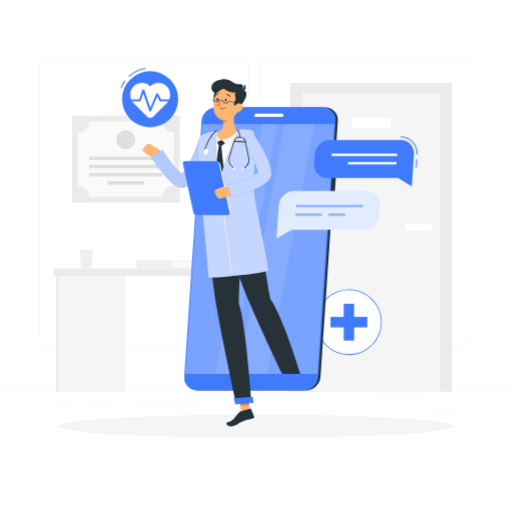
t = 0.00 s
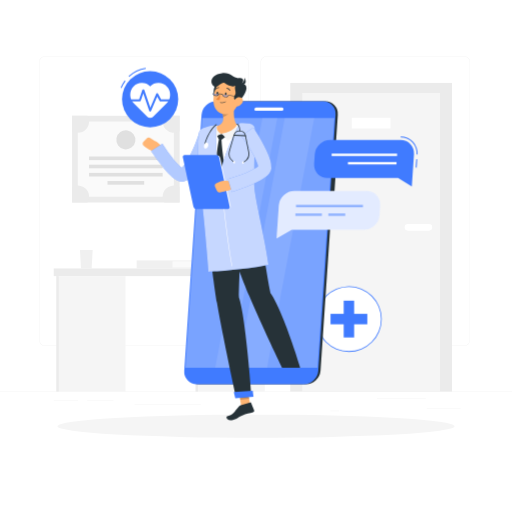
t = 0.45 s
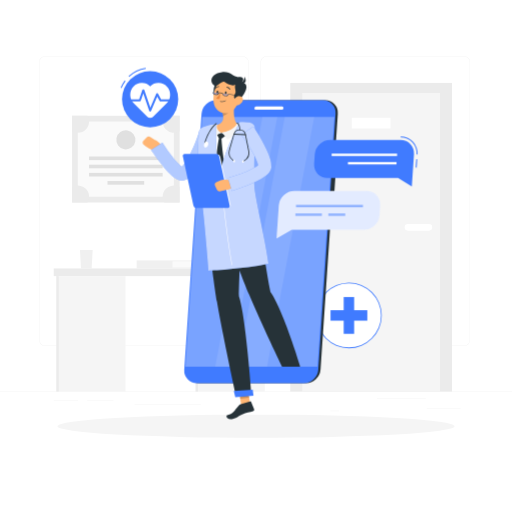
t = 0.98 s
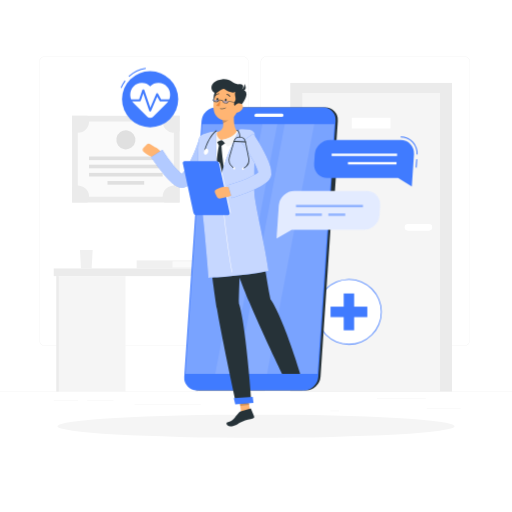
t = 1.50 s
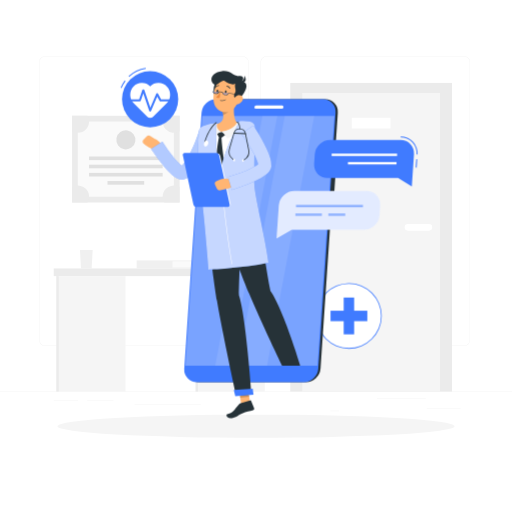
t = 2.10 s
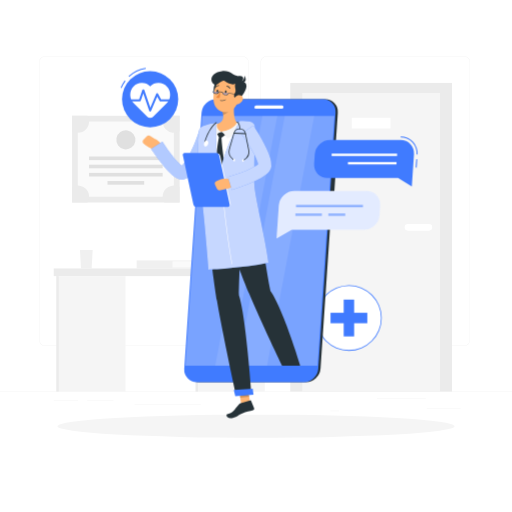
t = 2.40 s

The animated SVG that drew these frames (rendered in a browser with its animation timeline set to each time). Animation: 2 CSS @keyframes rules; one cycle of 3.00 s, repeats indefinitely.

<svg class="animated" id="freepik_stories-online-doctor" xmlns="http://www.w3.org/2000/svg" viewBox="0 0 500 500" version="1.1" xmlns:xlink="http://www.w3.org/1999/xlink" xmlns:svgjs="http://svgjs.com/svgjs"><style>svg#freepik_stories-online-doctor:not(.animated) .animable {opacity: 0;}svg#freepik_stories-online-doctor.animated #freepik--cross-icon--inject-62 {animation: 3s Infinite  linear floating;animation-delay: 0s;}svg#freepik_stories-online-doctor.animated #freepik--pulse-icon--inject-62 {animation: 1.5s Infinite  linear heartbeat;animation-delay: 0s;}svg#freepik_stories-online-doctor.animated #freepik--Character--inject-62 {animation: 1.5s Infinite  linear floating;animation-delay: 0s;}            @keyframes floating {                0% {                    opacity: 1;                    transform: translateY(0px);                }                50% {                    transform: translateY(-10px);                }                100% {                    opacity: 1;                    transform: translateY(0px);                }            }                    @keyframes heartbeat {                0% {                    transform: scale(1);                }                10% {                    transform: scale(1.1);                }                30% {                    transform: scale(1);                }                40% {                    transform: scale(1);                }                50% {                    transform: scale(1.1);                }                60% {                    transform: scale(1);                }                100% {                    transform: scale(1);                }            }        </style><g id="freepik--background-complete--inject-62" class="animable" style="transform-origin: 250px 228.23px;"><rect y="382.4" width="500" height="0.25" style="fill: rgb(235, 235, 235); transform-origin: 250px 382.525px;" id="elz2csvnzru8" class="animable"></rect><rect x="416.78" y="398.49" width="33.12" height="0.25" style="fill: rgb(235, 235, 235); transform-origin: 433.34px 398.615px;" id="elhd38yxc17bj" class="animable"></rect><rect x="322.53" y="401.21" width="8.69" height="0.25" style="fill: rgb(235, 235, 235); transform-origin: 326.875px 401.335px;" id="elohannectob" class="animable"></rect><rect x="368.11" y="389.21" width="47.67" height="0.25" style="fill: rgb(235, 235, 235); transform-origin: 391.945px 389.335px;" id="elf1yaxpwj9kr" class="animable"></rect><rect x="52.46" y="390.89" width="23.68" height="0.25" style="fill: rgb(235, 235, 235); transform-origin: 64.3px 391.015px;" id="elvg3911xabs" class="animable"></rect><rect x="85.04" y="390.89" width="25.85" height="0.25" style="fill: rgb(235, 235, 235); transform-origin: 97.965px 391.015px;" id="elh4tk6o6oaq5" class="animable"></rect><rect x="131.47" y="395.11" width="64.64" height="0.25" style="fill: rgb(235, 235, 235); transform-origin: 163.79px 395.235px;" id="elce3d2dokhpp" class="animable"></rect><path d="M237,337.8H43.91a5.71,5.71,0,0,1-5.7-5.71V60.66A5.71,5.71,0,0,1,43.91,55H237a5.71,5.71,0,0,1,5.71,5.71V332.09A5.71,5.71,0,0,1,237,337.8ZM43.91,55.2a5.46,5.46,0,0,0-5.45,5.46V332.09a5.46,5.46,0,0,0,5.45,5.46H237a5.47,5.47,0,0,0,5.46-5.46V60.66A5.47,5.47,0,0,0,237,55.2Z" style="fill: rgb(235, 235, 235); transform-origin: 140.46px 196.4px;" id="el0x8l7smraw0m" class="animable"></path><path d="M453.31,337.8H260.21a5.72,5.72,0,0,1-5.71-5.71V60.66A5.72,5.72,0,0,1,260.21,55h193.1A5.71,5.71,0,0,1,459,60.66V332.09A5.71,5.71,0,0,1,453.31,337.8ZM260.21,55.2a5.47,5.47,0,0,0-5.46,5.46V332.09a5.47,5.47,0,0,0,5.46,5.46h193.1a5.47,5.47,0,0,0,5.46-5.46V60.66a5.47,5.47,0,0,0-5.46-5.46Z" style="fill: rgb(235, 235, 235); transform-origin: 356.75px 196.4px;" id="eli4dmdgaqv0a" class="animable"></path><rect x="283.44" y="81" width="157.97" height="301.4" style="fill: rgb(235, 235, 235); transform-origin: 362.425px 231.7px;" id="elttd98jau68r" class="animable"></rect><rect x="295.19" y="90.83" width="134.47" height="291.57" style="fill: rgb(245, 245, 245); transform-origin: 362.425px 236.615px;" id="elzxpgkyv7v0r" class="animable"></rect><rect x="343.53" y="115.01" width="37.81" height="10.45" style="fill: rgb(255, 255, 255); transform-origin: 362.435px 120.235px;" id="elv2roj2ehsx" class="animable"></rect><path d="M398.37,218.82h20.51a3.2,3.2,0,0,1,3.2,3.2h0a3.2,3.2,0,0,1-3.2,3.2H398.37a3.2,3.2,0,0,1-3.2-3.2h0A3.2,3.2,0,0,1,398.37,218.82Z" style="fill: rgb(255, 255, 255); transform-origin: 408.625px 222.02px;" id="el1suv1h6iayz" class="animable"></path><rect x="70.38" y="113.07" width="105.06" height="84.67" style="fill: rgb(235, 235, 235); transform-origin: 122.91px 155.405px;" id="el2ledh53b4bl" class="animable"></rect><g id="elra8g4s1igca"><rect x="86.21" y="108.52" width="73.39" height="93.78" style="fill: rgb(250, 250, 250); transform-origin: 122.905px 155.41px; transform: rotate(90deg);" class="animable"></rect></g><g id="el8ceo3issxhu"><rect x="121.15" y="118.66" width="3.51" height="71.91" style="fill: rgb(224, 224, 224); transform-origin: 122.905px 154.615px; transform: rotate(90deg);" class="animable"></rect></g><g id="eldibfl0supdq"><rect x="121.15" y="126.65" width="3.51" height="71.91" style="fill: rgb(224, 224, 224); transform-origin: 122.905px 162.605px; transform: rotate(90deg);" class="animable"></rect></g><g id="elzvfm1xljywc"><rect x="121.15" y="134.63" width="3.51" height="71.91" style="fill: rgb(224, 224, 224); transform-origin: 122.905px 170.585px; transform: rotate(90deg);" class="animable"></rect></g><g id="elua3kookm9a9"><rect x="121.15" y="160.65" width="3.51" height="35.85" style="fill: rgb(224, 224, 224); transform-origin: 122.905px 178.575px; transform: rotate(90deg);" class="animable"></rect></g><path d="M87,118.71A10.93,10.93,0,0,1,76,129.64a10.82,10.82,0,0,1-5.64-1.57v-15h15A10.93,10.93,0,0,1,87,118.71Z" style="fill: rgb(235, 235, 235); transform-origin: 78.68px 121.355px;" id="eljunzdkot7m" class="animable"></path><path d="M175.44,113.07v15a10.93,10.93,0,0,1-15-15Z" style="fill: rgb(235, 235, 235); transform-origin: 167.158px 121.352px;" id="elp5jd15ls7ad" class="animable"></path><path d="M87,192.11a10.87,10.87,0,0,1-1.56,5.63h-15v-15A10.94,10.94,0,0,1,87,192.11Z" style="fill: rgb(235, 235, 235); transform-origin: 78.72px 189.463px;" id="elnsco9sgizqb" class="animable"></path><path d="M175.44,182.73v15h-15a10.78,10.78,0,0,1-1.57-5.63,10.95,10.95,0,0,1,16.58-9.38Z" style="fill: rgb(235, 235, 235); transform-origin: 167.16px 189.446px;" id="elqrzs0ye4gd8" class="animable"></path><g id="elcvrt63m339v"><circle cx="122.91" cy="136.58" r="9.31" style="fill: rgb(224, 224, 224); transform-origin: 122.91px 136.58px; transform: rotate(-80.78deg);" class="animable"></circle></g><rect x="52.46" y="262.15" width="207.88" height="7.48" style="fill: rgb(235, 235, 235); transform-origin: 156.4px 265.89px;" id="el06kcdi4o3kgt" class="animable"></rect><rect x="191" y="269.63" width="67.54" height="112.77" style="fill: rgb(245, 245, 245); transform-origin: 224.77px 326.015px;" id="elccxwslu736m" class="animable"></rect><rect x="55.03" y="269.63" width="67.54" height="112.77" style="fill: rgb(245, 245, 245); transform-origin: 88.8px 326.015px;" id="elns3g6geti6s" class="animable"></rect><rect x="55.03" y="269.63" width="2.31" height="112.77" style="fill: rgb(235, 235, 235); transform-origin: 56.185px 326.015px;" id="el0jlc8j9thefq" class="animable"></rect><rect x="191" y="269.63" width="2.31" height="112.77" style="fill: rgb(235, 235, 235); transform-origin: 192.155px 326.015px;" id="elvlnx8ahp70p" class="animable"></rect><polygon points="90.5 244.12 78.08 244.12 79.08 262.15 89.5 262.15 90.5 244.12" style="fill: rgb(240, 240, 240); transform-origin: 84.29px 253.135px;" id="el3p9nv34vxbc" class="animable"></polygon><rect x="133.44" y="254.33" width="64.89" height="7.82" style="fill: rgb(240, 240, 240); transform-origin: 165.885px 258.24px;" id="el3huwjpok35q" class="animable"></rect><rect x="168.42" y="255.25" width="29.92" height="5.99" style="fill: rgb(250, 250, 250); transform-origin: 183.38px 258.245px;" id="elxojie4bigd" class="animable"></rect></g><g id="freepik--Shadow--inject-62" class="animable" style="transform-origin: 250px 416.24px;"><ellipse id="freepik--path--inject-62" cx="250" cy="416.24" rx="193.89" ry="11.32" style="fill: rgb(245, 245, 245); transform-origin: 250px 416.24px;" class="animable"></ellipse></g><g id="freepik--cross-icon--inject-62" class="animable" style="transform-origin: 340.7px 314.54px;"><circle cx="340.71" cy="314.54" r="31.68" style="fill: rgb(255, 255, 255); transform-origin: 340.71px 314.54px;" id="elxg85vflgs8e" class="animable"></circle><path d="M340.71,346.61a32.07,32.07,0,1,1,32.06-32.07A32.1,32.1,0,0,1,340.71,346.61Zm0-63.35A31.29,31.29,0,1,0,372,314.54,31.31,31.31,0,0,0,340.71,283.26Z" style="fill: rgb(64, 123, 255); transform-origin: 340.7px 314.54px;" id="elj1yddt4exza" class="animable"></path><rect x="335.61" y="296.58" width="10.2" height="35.92" style="fill: rgb(64, 123, 255); transform-origin: 340.71px 314.54px;" id="el1wg84xhff2f" class="animable"></rect><g id="elnp4j9jz4ie"><rect x="335.61" y="296.58" width="10.2" height="35.92" style="fill: rgb(64, 123, 255); transform-origin: 340.71px 314.54px; transform: rotate(90deg);" class="animable"></rect></g></g><g id="freepik--pulse-icon--inject-62" class="animable" style="transform-origin: 145.915px 95.275px;"><path d="M126.11,75.07l-.68-.73a30.75,30.75,0,0,1,16.81-8.1l.14,1A29.74,29.74,0,0,0,126.11,75.07Z" style="fill: rgb(64, 123, 255); transform-origin: 133.905px 70.655px;" id="el504kegkqqwn" class="animable"></path><path d="M118.71,86l-.93-.36a30.77,30.77,0,0,1,4-7.14l.8.6A30.24,30.24,0,0,0,118.71,86Z" style="fill: rgb(64, 123, 255); transform-origin: 120.18px 82.25px;" id="el2k6qgzw0ybc" class="animable"></path><circle cx="146.61" cy="96.87" r="27.44" style="fill: rgb(64, 123, 255); transform-origin: 146.61px 96.87px;" id="el2fq928e6qu4" class="animable"></circle><path d="M163,84.51a11.46,11.46,0,0,0-16.36-.15,11.45,11.45,0,0,0-16.35.15,11.71,11.71,0,0,0,.41,16.32l13,13a4.2,4.2,0,0,0,5.94,0l13-13A11.71,11.71,0,0,0,163,84.51Z" style="fill: rgb(255, 255, 255); transform-origin: 146.657px 98.0304px;" id="elodhhdqrrrfq" class="animable"></path><path d="M146.61,108.86h0a1,1,0,0,1-.91-.67l-5.79-16.93-2.42,7.08a1,1,0,0,1-.95.67h-9.69a1,1,0,0,1,0-2h9l3.14-9.17a1,1,0,0,1,1.89,0l5.89,17.23,5.72-13.47a1,1,0,0,1,.86-.61,1,1,0,0,1,.93.51L157.3,97h9.11a1,1,0,0,1,0,2h-9.69a1,1,0,0,1-.88-.51l-2.37-4.24-5.94,14A1,1,0,0,1,146.61,108.86Z" style="fill: rgb(64, 123, 255); transform-origin: 146.63px 98.0135px;" id="eludihwc7on7m" class="animable"></path></g><g id="freepik--Character--inject-62" class="animable" style="transform-origin: 234.719px 246.802px;"><path d="M298.86,381.2H194.49A12.26,12.26,0,0,1,182.13,368L199,118a14.44,14.44,0,0,1,14.15-13.25H317.54A12.26,12.26,0,0,1,329.9,118L313,368A14.43,14.43,0,0,1,298.86,381.2Z" style="fill: rgb(38, 50, 56); transform-origin: 256.017px 242.975px;" id="elvzpfedb7aug" class="animable"></path><path d="M322,206.56h-2.63a3.42,3.42,0,0,1-3.45-3.7l3.23-47.79a4,4,0,0,1,3.95-3.7h2.63a3.42,3.42,0,0,1,3.45,3.7l-3.23,47.79A4,4,0,0,1,322,206.56Z" style="fill: rgb(38, 50, 56); transform-origin: 322.55px 178.965px;" id="elhcxbx6tgitc" class="animable"></path><path d="M197.48,174.68h-2.62a2.8,2.8,0,0,1-2.83-3l1.17-17.26a3.3,3.3,0,0,1,3.23-3h2.63a2.81,2.81,0,0,1,2.82,3l-1.17,17.26A3.29,3.29,0,0,1,197.48,174.68Z" style="fill: rgb(64, 123, 255); transform-origin: 196.955px 163.05px;" id="ellm2w5600pdk" class="animable"></path><path d="M195.4,205.5h-2.63a2.8,2.8,0,0,1-2.82-3l1.17-17.26a3.3,3.3,0,0,1,3.23-3H197a2.81,2.81,0,0,1,2.82,3l-1.17,17.26A3.29,3.29,0,0,1,195.4,205.5Z" style="fill: rgb(64, 123, 255); transform-origin: 194.885px 193.87px;" id="el9539rp5fhsb" class="animable"></path><path d="M296.65,381.2H192.28A12.26,12.26,0,0,1,179.92,368L196.8,118A14.44,14.44,0,0,1,211,104.79H315.33A12.26,12.26,0,0,1,327.69,118L310.8,368A14.43,14.43,0,0,1,296.65,381.2Z" style="fill: rgb(64, 123, 255); transform-origin: 253.805px 242.995px;" id="elnsx7h61gm7m" class="animable"></path><g id="elcz8epj6qxyi"><polygon points="181.02 365.2 197.5 121.24 326.56 121.24 310.08 365.2 181.02 365.2" style="fill: rgb(255, 255, 255); opacity: 0.3; transform-origin: 253.79px 243.22px;" class="animable"></polygon></g><g id="elv1apm94mjsi"><polygon points="231.97 365.2 278.03 121.24 306.94 121.24 260.88 365.2 231.97 365.2" style="fill: rgb(255, 255, 255); opacity: 0.1; transform-origin: 269.455px 243.22px;" class="animable"></polygon></g><g id="eloudskzljs5l"><polygon points="210.13 365.2 256.19 121.24 270.84 121.24 224.78 365.2 210.13 365.2" style="fill: rgb(255, 255, 255); opacity: 0.1; transform-origin: 240.485px 243.22px;" class="animable"></polygon></g><path d="M250.14,110.92h25.17a1.5,1.5,0,0,1,1.52,1.63h0a1.78,1.78,0,0,1-1.74,1.64H249.92a1.51,1.51,0,0,1-1.52-1.64h0A1.77,1.77,0,0,1,250.14,110.92Z" style="fill: rgb(255, 255, 255); transform-origin: 262.615px 112.555px;" id="elgiatq52vhjb" class="animable"></path><polygon points="244.9 405.25 236.08 406.09 232.9 385.74 241.72 384.89 244.9 405.25" style="fill: rgb(255, 181, 115); transform-origin: 238.9px 395.49px;" id="elpiaslchug6" class="animable"></polygon><path d="M235.07,401.78l9.24-2.87a.65.65,0,0,1,.82.38l3,7.33a1.52,1.52,0,0,1-1,2c-3.34,1-6.52,1.23-10.55,3-4.71,2-6.68,4.68-11.75,4.68-3.63,0-4.45-3.33-2.91-3.79,7-2.12,6.08-3.86,11.16-9.33A4.68,4.68,0,0,1,235.07,401.78Z" style="fill: rgb(38, 50, 56); transform-origin: 234.705px 407.587px;" id="elp4p4b8e9sv" class="animable"></path><g id="elhzpwa7kqy9u"><polygon points="232.9 385.74 234.54 396.24 243.37 395.39 241.73 384.89 232.9 385.74" style="opacity: 0.2; transform-origin: 238.135px 390.565px;" class="animable"></polygon></g><path d="M239.28,128.6c-11.57-1.36-23.08-.45-34.63,1.79a9.23,9.23,0,0,0-7.41,8c-1.25,11.06-2.68,35.85,2.9,72.83l47.28-4c.09-6.71-4.68-37.28-.74-69A8.47,8.47,0,0,0,239.28,128.6Z" style="fill: rgb(255, 255, 255); transform-origin: 221.76px 169.59px;" id="elwsixfpsgrqq" class="animable"></path><path d="M211.75,138.08l1.69,3.38a1,1,0,0,0,.89.58l1.83.1a1.42,1.42,0,0,0,.91-.28l3.15-2.35-3.89-2.83Z" style="fill: rgb(38, 50, 56); transform-origin: 215.985px 139.411px;" id="eln6qk762ijm" class="animable"></path><path d="M216.22,141.17a3.08,3.08,0,0,0-2.13-.17c-1.49,5.25-3.12,20.32-3.29,27,4.52,13.17,6,14.5,6,14.5l2.29-15.85S216.52,150.44,216.22,141.17Z" style="fill: rgb(38, 50, 56); transform-origin: 214.945px 161.692px;" id="el3noryliq5az" class="animable"></path><path d="M229.27,105.8c-1.08,6.52-2,18.43,2.68,22.64-3.43,3.6-7.92,7.77-15.62,8.24s-6.51-4.86-4.56-7.71c7.19-1.92,6.84-7.28,5.43-12.29Z" style="fill: rgb(255, 181, 115); transform-origin: 221.132px 121.255px;" id="el43w8plqey5l" class="animable"></path><path d="M233.91,127.87a9.6,9.6,0,0,0-1.69-.55.67.67,0,0,0-.75.31c-.74,1.26-3,6.89-15.14,9.05,2,1.18,4.65,4.84,5.79,6.6,3.64-1.89,13.11-7.54,12.21-14.85A.74.74,0,0,0,233.91,127.87Z" style="fill: rgb(245, 245, 245); transform-origin: 225.36px 135.289px;" id="elic1d3lyyny" class="animable"></path><path d="M211.84,129.27a.7.7,0,0,0-.82-.84,9.39,9.39,0,0,0-1.24.33,1,1,0,0,0-.26.15c-.93.86-6,8.18-1.25,14.1,1-1.61,4.45-5.26,8.06-6.33C212.91,135.14,211.23,132.27,211.84,129.27Z" style="fill: rgb(245, 245, 245); transform-origin: 211.299px 135.713px;" id="elvb7mxgoyb9q" class="animable"></path><g id="elzrp6slapi1a"><path d="M224.35,110.24l-7.14,6.44a20.62,20.62,0,0,1,.72,3.56c2.76-.47,6.47-3.6,6.67-6.5A9.48,9.48,0,0,0,224.35,110.24Z" style="opacity: 0.2; transform-origin: 220.936px 115.24px;" class="animable"></path></g><path d="M214.81,86.09c-6.16,2.41-6.56,7.47-6,13s6.58,1.87,7.92-1.59S223.34,82.75,214.81,86.09Z" style="fill: rgb(38, 50, 56); transform-origin: 214.098px 93.7045px;" id="el82it320xs0d" class="animable"></path><path d="M234.46,97.12c-1.71,8.71-2.28,13.88-7.26,17.89-7.51,6-17.68.82-18.58-8.16-.81-8.09,2.12-21,11.09-23.52A11.72,11.72,0,0,1,234.46,97.12Z" style="fill: rgb(255, 181, 115); transform-origin: 221.616px 100.222px;" id="el3f343d9ywhs" class="animable"></path><path d="M234.1,104.33c-7.33.39-5.78-3.77-4.45-6.16s-1.38-6.34.39-8.39c-3.16,1.26-6.49.22-10.72-2.72-3.28-2.29-7.39,6.86-11.39,2.27-3.78-4.33-.27-10.86,8.81-11.91s10.73,5.37,16.69,4.8,3.89,4.34,2.72,5.34C241.15,87.89,243.88,92.67,234.1,104.33Z" style="fill: rgb(38, 50, 56); transform-origin: 223.549px 90.8296px;" id="el17bm5phvatn" class="animable"></path><path d="M235,88.17a7.34,7.34,0,0,0,3.81-6.39C240.79,85.25,240.58,89.19,235,88.17Z" style="fill: rgb(38, 50, 56); transform-origin: 237.474px 85.0569px;" id="el07st0js75tiv" class="animable"></path><path d="M216,106.42a6,6,0,0,0,4.58-1.08.2.2,0,0,0,0-.29.21.21,0,0,0-.29,0,5.77,5.77,0,0,1-5.09.79.23.23,0,0,0-.27.14.21.21,0,0,0,.14.26A5.29,5.29,0,0,0,216,106.42Z" style="fill: rgb(38, 50, 56); transform-origin: 217.782px 105.75px;" id="elh5dgpywrc47" class="animable"></path><path d="M236.23,107a8.52,8.52,0,0,1-5.59,3.22c-2.91.38-3.88-2.33-2.66-4.86,1.11-2.28,4-5.22,6.68-4.43S237.91,104.8,236.23,107Z" style="fill: rgb(255, 181, 115); transform-origin: 232.321px 105.527px;" id="el1ehzi6zxxly" class="animable"></path><path d="M233.34,296.37c.35-26.11,3.69-88.3,3.69-88.3l-36.86,3.11s7.33,64.09,11.75,90.73c4.6,27.69,18.71,92.56,18.71,92.56l15-1.28S240.15,316.56,233.34,296.37Z" style="fill: rgb(38, 50, 56); transform-origin: 222.9px 301.27px;" id="elalns4p6lsog" class="animable"></path><polygon points="229.73 394.88 247.52 393.37 246.82 387.63 228.28 388.87 229.73 394.88" style="fill: rgb(64, 123, 255); transform-origin: 237.9px 391.255px;" id="elqo2oyukr4x" class="animable"></polygon><path d="M221.32,97.64c-.09.71-.55,1.25-1,1.2s-.76-.67-.66-1.39.55-1.25,1-1.2S221.42,96.93,221.32,97.64Z" style="fill: rgb(38, 50, 56); transform-origin: 220.49px 97.545px;" id="el9oas23i8fgf" class="animable"></path><path d="M213.16,97c-.09.72-.55,1.25-1,1.2s-.76-.67-.66-1.38.55-1.25,1-1.2S213.26,96.25,213.16,97Z" style="fill: rgb(38, 50, 56); transform-origin: 212.33px 96.91px;" id="elkztuau8d1lg" class="animable"></path><path d="M215.46,97.84a24.82,24.82,0,0,1-4.3,5c1.06,1.11,3.25.81,3.25.81Z" style="fill: rgb(237, 137, 62); transform-origin: 213.31px 100.763px;" id="el2mgetkf1asy" class="animable"></path><g id="el5u909jcspf"><path d="M208,97.18c-.15,1.14,1,2.09,2.59,2.29s3.06-.67,3.2-1.81" style="fill: rgb(64, 123, 255); opacity: 0.4; transform-origin: 210.888px 98.3394px;" class="animable"></path></g><g id="elhxh0cxg40bq"><path d="M217.45,98.24c-.22,1.13.89,2.15,2.45,2.45s3.09-.5,3.3-1.62" style="fill: rgb(64, 123, 255); opacity: 0.4; transform-origin: 220.311px 99.4967px;" class="animable"></path></g><path d="M220.52,101a4.89,4.89,0,0,1-.54,0,3.8,3.8,0,0,1-2.07-.93,2.08,2.08,0,0,1-.72-1.77,5,5,0,0,0-1.6-.4,3.49,3.49,0,0,0-1.69,0c-.14,1.22-1.66,2.06-3.36,1.85a3.72,3.72,0,0,1-2.07-.92,2.1,2.1,0,0,1-.72-1.77l.48.06a1.61,1.61,0,0,0,.57,1.36,3.24,3.24,0,0,0,1.8.79c1.44.19,2.72-.48,2.85-1.48.07-.56,1.23-.52,2.19-.4s2.1.39,2,.94a1.6,1.6,0,0,0,.57,1.36,3.44,3.44,0,0,0,3.75.48,1.6,1.6,0,0,0,.9-1.17l0-.24,12.34,1.59-.06.48-11.88-1.53a2.15,2.15,0,0,1-1.1,1.29A3.53,3.53,0,0,1,220.52,101Z" style="fill: rgb(38, 50, 56); transform-origin: 221.471px 99.0337px;" id="el3ahg8rprakh" class="animable"></path><path d="M224.46,94.5a.36.36,0,0,0,.2-.06.43.43,0,0,0,.16-.58,4,4,0,0,0-3.14-2.1.43.43,0,0,0-.45.4.42.42,0,0,0,.39.44h0a3.21,3.21,0,0,1,2.47,1.7A.41.41,0,0,0,224.46,94.5Z" style="fill: rgb(38, 50, 56); transform-origin: 223.052px 93.1299px;" id="elar3i25aes1h" class="animable"></path><path d="M210.52,93.37a.43.43,0,0,0,.37-.15,3.41,3.41,0,0,1,2.76-1.34.42.42,0,0,0,.46-.38.41.41,0,0,0-.36-.46,4.3,4.3,0,0,0-3.5,1.65.42.42,0,0,0,.05.59A.51.51,0,0,0,210.52,93.37Z" style="fill: rgb(38, 50, 56); transform-origin: 212.133px 92.2053px;" id="elwdip7xzmfrr" class="animable"></path><path d="M264.05,292.16c-7.65-39.32-9.37-70.07-16.63-85l-35.71,4s21.27,58.59,31.66,83.6c10.79,26,32.09,70.42,32.09,70.42H293.3S276.65,310.07,264.05,292.16Z" style="fill: rgb(38, 50, 56); transform-origin: 252.505px 286.17px;" id="elwnb6mxdq0l9" class="animable"></path><path d="M150.86,143.31,147,140.87a3.22,3.22,0,0,0-4.06.47l-2.62,2.76a3,3,0,0,0,.26,4.37l1.87,1.6a15.25,15.25,0,0,0,5.57,3l5.65,1.67,3.71-4C158.51,146.57,150.86,143.31,150.86,143.31Z" style="fill: rgb(255, 181, 115); transform-origin: 148.496px 147.548px;" id="el97cbslvtpf" class="animable"></path><path d="M208,141.44c-1.4,3.42-2.77,6.6-4.26,9.85s-3,6.46-4.67,9.65-3.45,6.36-5.47,9.54c-1,1.58-2.11,3.16-3.37,4.75a30.34,30.34,0,0,1-4.6,4.77,16.51,16.51,0,0,1-3.69,2.28c-.42.16-.81.32-1.27.46l-.7.19a8.35,8.35,0,0,1-1.07.19,10,10,0,0,1-3.64-.26,14.82,14.82,0,0,1-4.18-1.91,24,24,0,0,1-2.75-2,65.72,65.72,0,0,1-7.95-8.27c-2.33-2.8-4.53-5.61-6.64-8.48s-4.14-5.69-6.22-8.7l11.06-7.14a149.17,149.17,0,0,0,11.56,16.15,54.44,54.44,0,0,0,6.37,6.59,12.56,12.56,0,0,0,1.41,1c.37.25.74.35.48.26a2.56,2.56,0,0,0-1.08-.06,2.38,2.38,0,0,0-.43.08h-.08c-.05,0-.05,0-.06,0a6.05,6.05,0,0,0,.65-.49,18.45,18.45,0,0,0,2.47-2.74c.85-1.14,1.7-2.42,2.51-3.75a91.72,91.72,0,0,0,4.52-8.54c1.4-3,2.75-6,4-9.12s2.44-6.29,3.45-9.32Z" style="fill: rgb(64, 123, 255); transform-origin: 177.76px 159.801px;" id="eluof08wzor9f" class="animable"></path><g id="elnpljyx31zc"><g style="opacity: 0.6; transform-origin: 177.76px 159.801px;" class="animable"><path d="M208,141.44c-1.4,3.42-2.77,6.6-4.26,9.85s-3,6.46-4.67,9.65-3.45,6.36-5.47,9.54c-1,1.58-2.11,3.16-3.37,4.75a30.34,30.34,0,0,1-4.6,4.77,16.51,16.51,0,0,1-3.69,2.28c-.42.16-.81.32-1.27.46l-.7.19a8.35,8.35,0,0,1-1.07.19,10,10,0,0,1-3.64-.26,14.82,14.82,0,0,1-4.18-1.91,24,24,0,0,1-2.75-2,65.72,65.72,0,0,1-7.95-8.27c-2.33-2.8-4.53-5.61-6.64-8.48s-4.14-5.69-6.22-8.7l11.06-7.14a149.17,149.17,0,0,0,11.56,16.15,54.44,54.44,0,0,0,6.37,6.59,12.56,12.56,0,0,0,1.41,1c.37.25.74.35.48.26a2.56,2.56,0,0,0-1.08-.06,2.38,2.38,0,0,0-.43.08h-.08c-.05,0-.05,0-.06,0a6.05,6.05,0,0,0,.65-.49,18.45,18.45,0,0,0,2.47-2.74c.85-1.14,1.7-2.42,2.51-3.75a91.72,91.72,0,0,0,4.52-8.54c1.4-3,2.75-6,4-9.12s2.44-6.29,3.45-9.32Z" style="fill: rgb(255, 255, 255); transform-origin: 177.76px 159.801px;" id="elfnlwgrkpcxk" class="animable"></path></g></g><path d="M234.18,126.09c-3.75,7-17.1,33.67-18.72,50.13-5.91-15-4.62-48.18-4.62-48.18a44.43,44.43,0,0,0-12.27,3A7.41,7.41,0,0,0,194,137.3a262.07,262.07,0,0,0,1.62,51.47c4.15,32.3,8,82.53,8,82.53s33.05-1.38,58.55-6.76c-3.11-24.69-13.75-66.07-13.85-77.15-.12-14.26.21-42.14.66-53.78a6.89,6.89,0,0,0-5.52-7.07A34.57,34.57,0,0,0,234.18,126.09Z" style="fill: rgb(64, 123, 255); transform-origin: 227.791px 198.631px;" id="elo2k9yqv6jf" class="animable"></path><g id="elyps8hgb4cns"><path d="M234.18,126.09c-3.75,7-17.1,33.67-18.72,50.13-5.91-15-4.62-48.18-4.62-48.18a44.43,44.43,0,0,0-12.27,3A7.41,7.41,0,0,0,194,137.3a262.07,262.07,0,0,0,1.62,51.47c4.15,32.3,8,82.53,8,82.53s33.05-1.38,58.55-6.76c-3.11-24.69-13.75-66.07-13.85-77.15-.12-14.26.21-42.15.66-53.79a6.78,6.78,0,0,0-5.21-7A34.31,34.31,0,0,0,234.18,126.09Z" style="fill: rgb(255, 255, 255); opacity: 0.7; transform-origin: 227.791px 198.63px;" class="animable"></path></g><path d="M226.39,265.94c-5.74-31.67-10.29-78.14-10.66-83.73l.51,0c.37,5.59,4.93,52,10.66,83.67Z" style="fill: rgb(255, 255, 255); transform-origin: 221.315px 224.075px;" id="el46t43ancuwr" class="animable"></path><path d="M223.53,209.6H193.05a2.85,2.85,0,0,1-2.64-2.17l-10.19-47.37a1.7,1.7,0,0,1,1.7-2.17h30.47a2.85,2.85,0,0,1,2.65,2.17l10.19,47.37A1.7,1.7,0,0,1,223.53,209.6Z" style="fill: rgb(255, 255, 255); transform-origin: 202.725px 183.745px;" id="el4zwqxot0eg" class="animable"></path><path d="M222.58,210h-31a2.91,2.91,0,0,1-2.69-2.21l-10.37-48.17a1.74,1.74,0,0,1,1.74-2.21h31a2.91,2.91,0,0,1,2.69,2.21l10.36,48.17A1.73,1.73,0,0,1,222.58,210Z" style="fill: rgb(64, 123, 255); transform-origin: 201.417px 183.705px;" id="elbtp44y2bve6" class="animable"></path><path d="M226.13,182.82l-7.71-.29a6.61,6.61,0,0,0-2.71.48l-4,1.6a3,3,0,0,0-1.64,4l1.6,3.46a3.24,3.24,0,0,0,3.7,1.74l4.41-1.1s8.28-.66,8.58-5Z" style="fill: rgb(255, 181, 115); transform-origin: 219.087px 188.216px;" id="elzur5n0z1kon" class="animable"></path><path d="M247.42,130.38c1.91,3,3.66,5.74,5.38,8.68s3.41,5.85,5,8.89,3.1,6.18,4.47,9.54a48.59,48.59,0,0,1,1.82,5.39,22.59,22.59,0,0,1,.88,6.87v.39a1.92,1.92,0,0,1,0,.2c0,.36-.1.72-.17,1.08s-.16.64-.26,1-.21.55-.32.83a11.17,11.17,0,0,1-1.46,2.42,17.45,17.45,0,0,1-2.77,2.76,36.41,36.41,0,0,1-5,3.31,95.27,95.27,0,0,1-9.52,4.54c-3.15,1.34-6.29,2.56-9.45,3.71s-6.27,2.26-9.56,3.36l-3.81-12.6c3-.82,6.06-1.83,9.05-2.85s6-2.16,8.84-3.35a77.92,77.92,0,0,0,8.14-3.93,23.49,23.49,0,0,0,3.17-2.11,3.81,3.81,0,0,0,.7-.69,1.07,1.07,0,0,0-.2.33c0,.09-.05.15-.1.26a2.37,2.37,0,0,0-.09.36,2.43,2.43,0,0,0-.08.47c0,.06,0,.07,0,.05v-.07a11.76,11.76,0,0,0-.55-2.79,36.08,36.08,0,0,0-1.42-3.85,78.1,78.1,0,0,0-4.14-8.07c-1.56-2.68-3.22-5.36-5-8s-3.6-5.27-5.43-7.67Z" style="fill: rgb(64, 123, 255); transform-origin: 243.814px 161.865px;" id="elp8u3w3o4h8" class="animable"></path><g id="elivj5g77v4x9"><g style="opacity: 0.7; transform-origin: 243.814px 161.865px;" class="animable"><path d="M247.42,130.38c1.91,3,3.66,5.74,5.38,8.68s3.41,5.85,5,8.89,3.1,6.18,4.47,9.54a48.59,48.59,0,0,1,1.82,5.39,22.59,22.59,0,0,1,.88,6.87v.39a1.92,1.92,0,0,1,0,.2c0,.36-.1.72-.17,1.08s-.16.64-.26,1-.21.55-.32.83a11.17,11.17,0,0,1-1.46,2.42,17.45,17.45,0,0,1-2.77,2.76,36.41,36.41,0,0,1-5,3.31,95.27,95.27,0,0,1-9.52,4.54c-3.15,1.34-6.29,2.56-9.45,3.71s-6.27,2.26-9.56,3.36l-3.81-12.6c3-.82,6.06-1.83,9.05-2.85s6-2.16,8.84-3.35a77.92,77.92,0,0,0,8.14-3.93,23.49,23.49,0,0,0,3.17-2.11,3.81,3.81,0,0,0,.7-.69,1.07,1.07,0,0,0-.2.33c0,.09-.05.15-.1.26a2.37,2.37,0,0,0-.09.36,2.43,2.43,0,0,0-.08.47c0,.06,0,.07,0,.05v-.07a11.76,11.76,0,0,0-.55-2.79,36.08,36.08,0,0,0-1.42-3.85,78.1,78.1,0,0,0-4.14-8.07c-1.56-2.68-3.22-5.36-5-8s-3.6-5.27-5.43-7.67Z" style="fill: rgb(255, 255, 255); transform-origin: 243.814px 161.865px;" id="eli91ccmzyuz" class="animable"></path></g></g><path d="M237.3,165.08a.39.39,0,0,1-.33-.19.39.39,0,0,1,.12-.55l1.56-1a8.5,8.5,0,0,0,3.8-8.86l-3.14-15.9a5.38,5.38,0,0,0-10.46-.44l-4.45,15.59a8.47,8.47,0,0,0,3,9.14l1.48,1.12a.4.4,0,0,1,.07.56.39.39,0,0,1-.55.07L227,163.51a9.28,9.28,0,0,1-3.33-10l4.46-15.59a6.18,6.18,0,0,1,12,.5l3.14,15.91a9.28,9.28,0,0,1-4.15,9.68l-1.57,1A.33.33,0,0,1,237.3,165.08Z" style="fill: rgb(38, 50, 56); transform-origin: 233.377px 149.265px;" id="eljq5s65qrp7c" class="animable"></path><path d="M239.7,138.91h0l-11.23-.47a.4.4,0,0,1-.38-.42.42.42,0,0,1,.42-.38l11.22.47a.4.4,0,0,1,.38.42A.39.39,0,0,1,239.7,138.91Z" style="fill: rgb(38, 50, 56); transform-origin: 234.1px 138.275px;" id="elgxp3wjtaf5s" class="animable"></path><path d="M234.24,134.25a.41.41,0,0,1-.4-.39c0-2-.62-5.47-2.49-6.23a.4.4,0,1,1,.3-.74c2.77,1.14,3,6.36,3,7a.41.41,0,0,1-.39.41Z" style="fill: rgb(38, 50, 56); transform-origin: 232.864px 130.575px;" id="elrwkw74umj1" class="animable"></path><path d="M199.89,147.84h-.08a.4.4,0,0,1-.31-.47c1.32-6.57,6.78-16.94,11.59-20a.39.39,0,0,1,.54.13.38.38,0,0,1-.12.54c-4.65,2.94-9.95,13-11.23,19.47A.4.4,0,0,1,199.89,147.84Z" style="fill: rgb(38, 50, 56); transform-origin: 205.594px 137.576px;" id="el4wxtdt82khx" class="animable"></path><path d="M203.17,148.87c-.62,1.59-2,2.55-3,2.14s-1.39-2-.77-3.63,2-2.55,3-2.13S203.8,147.28,203.17,148.87Z" style="fill: rgb(255, 255, 255); transform-origin: 201.287px 148.127px;" id="el8tcffy65enb" class="animable"></path><path d="M229.57,164.36c0,.74-.46,1.33-.95,1.31s-.87-.64-.84-1.39.46-1.34.95-1.31S229.6,163.61,229.57,164.36Z" style="fill: rgb(255, 255, 255); transform-origin: 228.675px 164.32px;" id="elglt447ogy1p" class="animable"></path><path d="M238.19,164.72c0,.74-.45,1.33-.95,1.31s-.86-.64-.83-1.39.45-1.33,1-1.31S238.22,164,238.19,164.72Z" style="fill: rgb(255, 255, 255); transform-origin: 237.3px 164.68px;" id="elpncxarsppxi" class="animable"></path></g><g id="freepik--Chat--inject-62" class="animable" style="transform-origin: 338.955px 183.005px;"><path d="M407.77,150.85l-1-.06a15.41,15.41,0,0,0-15.49-16.61v-1a16.4,16.4,0,0,1,16.49,17.67Z" style="fill: rgb(64, 123, 255); transform-origin: 399.55px 142.015px;" id="elmgiaw7ajcb" class="animable"></path><g id="elv6p62l5tcbb"><rect x="402.54" y="159.04" width="8.28" height="1" style="fill: rgb(64, 123, 255); transform-origin: 406.68px 159.54px; transform: rotate(-85.9958deg);" class="animable"></rect></g><path d="M391.28,136.68h-69a15.18,15.18,0,0,0-14.88,13.94l-.63,9.29a12.91,12.91,0,0,0,13,13.94h69l13.38,8.25,2.12-31.48A12.9,12.9,0,0,0,391.28,136.68Z" style="fill: rgb(64, 123, 255); transform-origin: 355.52px 159.39px;" id="el3pxx97v4qrs" class="animable"></path><rect x="323.87" y="149.99" width="63.91" height="2.32" style="fill: rgb(255, 255, 255); transform-origin: 355.825px 151.15px;" id="elvupfehc202r" class="animable"></rect><rect x="339.77" y="158.22" width="47.45" height="2.32" style="fill: rgb(255, 255, 255); transform-origin: 363.495px 159.38px;" id="el36dckcm2phb" class="animable"></rect><path d="M287.48,186.38H358a13.19,13.19,0,0,1,13.29,14.25l-.64,9.5a15.53,15.53,0,0,1-15.21,14.25H284.91l-14.82,8.45,2.18-32.2A15.52,15.52,0,0,1,287.48,186.38Z" style="fill: rgb(255, 255, 255); transform-origin: 320.711px 209.605px;" id="el1bqv6uf6lsl" class="animable"></path><g id="elp6jaueqt7qq"><path d="M287.48,186.38H358a13.19,13.19,0,0,1,13.29,14.25l-.64,9.5a15.53,15.53,0,0,1-15.21,14.25H284.91l-14.82,8.45,2.18-32.2A15.52,15.52,0,0,1,287.48,186.38Z" style="fill: rgb(64, 123, 255); opacity: 0.15; transform-origin: 320.711px 209.605px;" class="animable"></path></g><g id="el0isk0ke1tr7n"><rect x="289.06" y="199.99" width="65.36" height="2.38" style="fill: rgb(64, 123, 255); opacity: 0.5; transform-origin: 321.74px 201.18px;" class="animable"></rect></g><g id="eltztpw32zpm"><rect x="288.49" y="208.4" width="25.83" height="2.38" style="fill: rgb(64, 123, 255); opacity: 0.5; transform-origin: 301.405px 209.59px;" class="animable"></rect></g><g id="elpb4cw20b6yq"><rect x="320.65" y="208.4" width="16.5" height="2.38" style="fill: rgb(64, 123, 255); opacity: 0.5; transform-origin: 328.9px 209.59px;" class="animable"></rect></g></g><defs>     <filter id="active" height="200%">         <feMorphology in="SourceAlpha" result="DILATED" operator="dilate" radius="2"></feMorphology>                <feFlood flood-color="#32DFEC" flood-opacity="1" result="PINK"></feFlood>        <feComposite in="PINK" in2="DILATED" operator="in" result="OUTLINE"></feComposite>        <feMerge>            <feMergeNode in="OUTLINE"></feMergeNode>            <feMergeNode in="SourceGraphic"></feMergeNode>        </feMerge>    </filter>    <filter id="hover" height="200%">        <feMorphology in="SourceAlpha" result="DILATED" operator="dilate" radius="2"></feMorphology>                <feFlood flood-color="#ff0000" flood-opacity="0.5" result="PINK"></feFlood>        <feComposite in="PINK" in2="DILATED" operator="in" result="OUTLINE"></feComposite>        <feMerge>            <feMergeNode in="OUTLINE"></feMergeNode>            <feMergeNode in="SourceGraphic"></feMergeNode>        </feMerge>            <feColorMatrix type="matrix" values="0   0   0   0   0                0   1   0   0   0                0   0   0   0   0                0   0   0   1   0 "></feColorMatrix>    </filter></defs></svg>